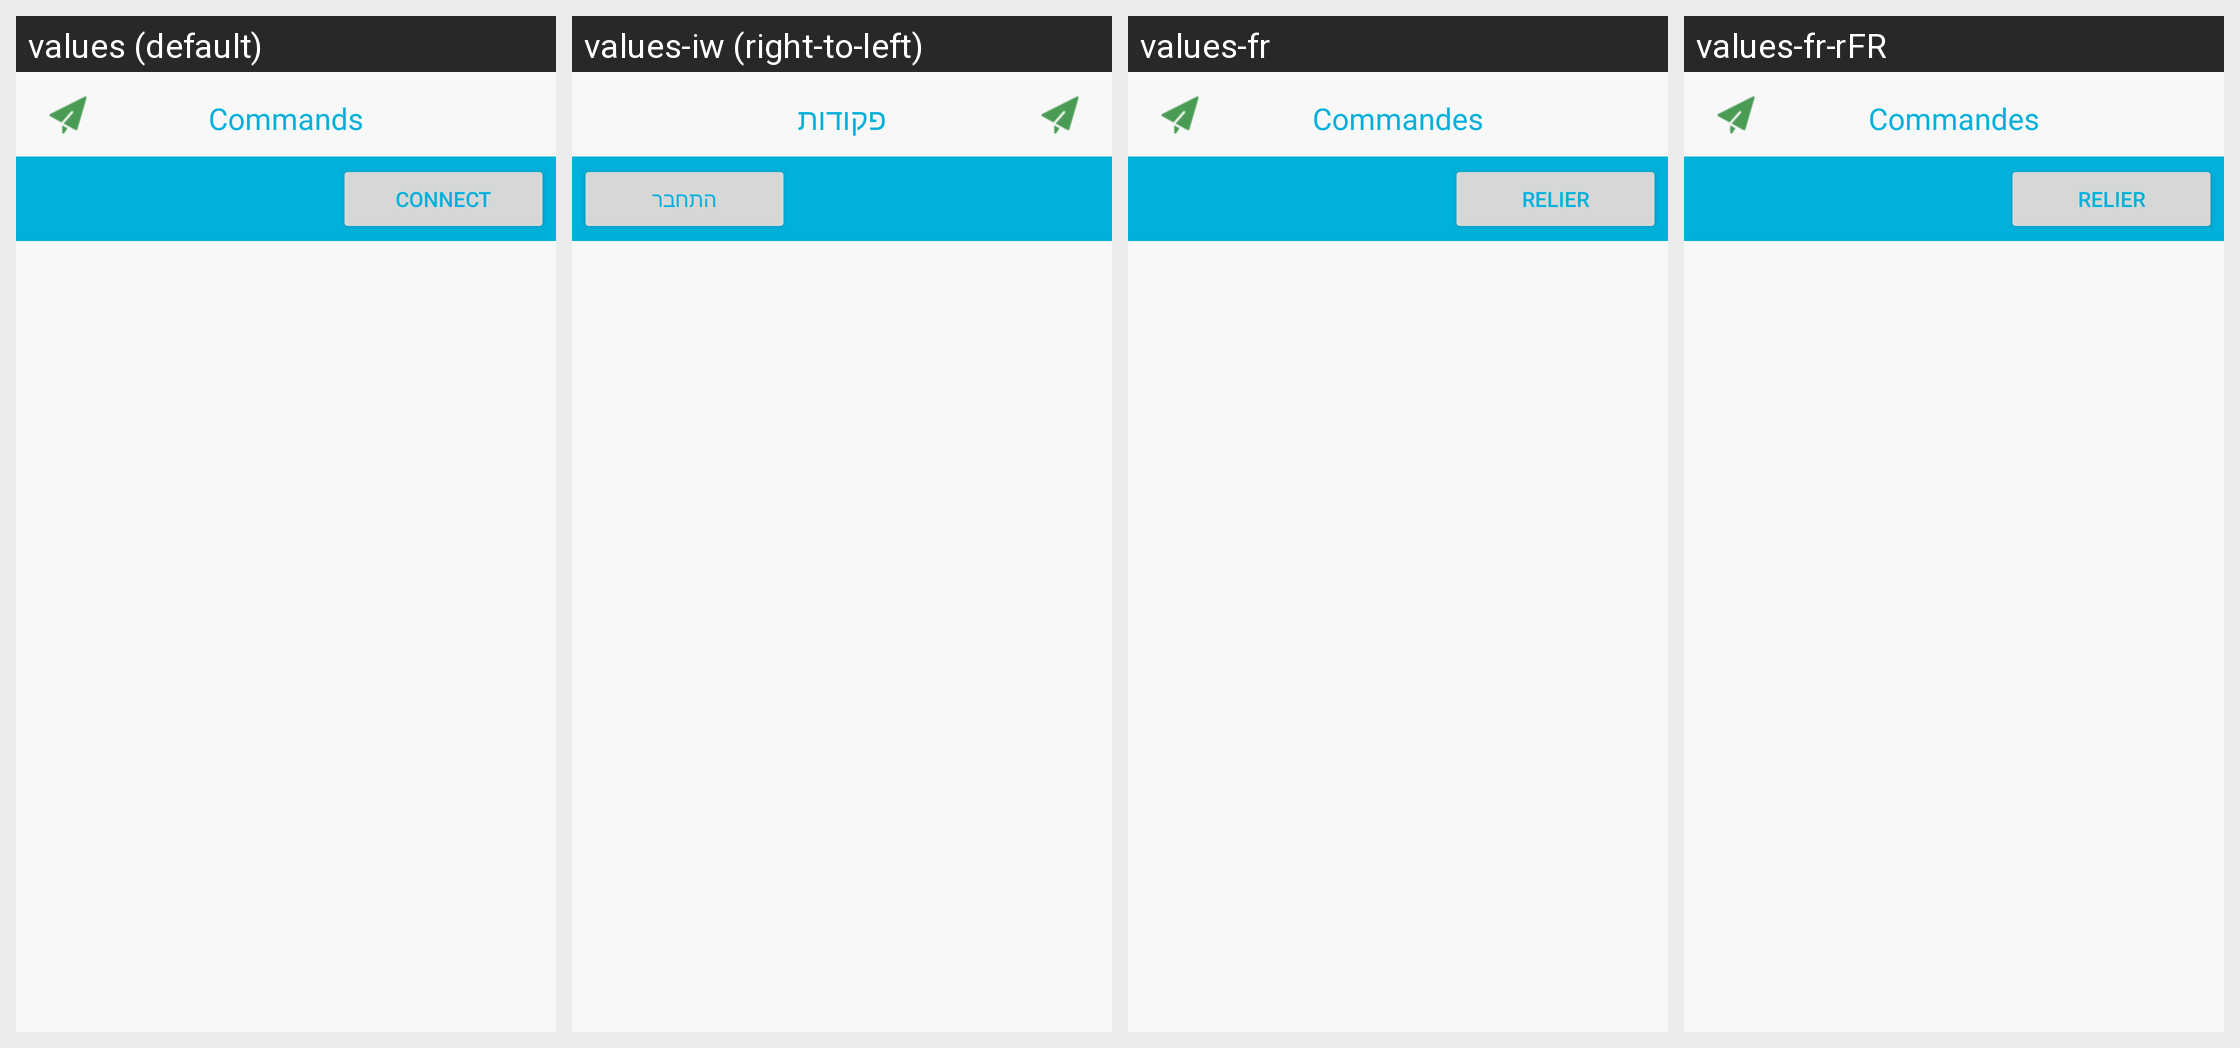

Strings drawn on this Android screen and how each of the app's shown locales translates them:
Android screen res/layout/fragment_commands_dialog.xml rendered under 4 locales, left to right: values (default), values-iw (right-to-left), values-fr, values-fr-rFR. Device: Nexus 5 (rendered at 1080×1920; each locale shown at half size, 540×960, under a caption strip naming it); theme Theme.AppCompat.Light.NoActionBar.
Other locales in the repository, not shown: values-es, values-it, values-it-rIT.
Strings drawn on this screen, with the default value and each locale's value (text and hints the layout hard-codes, and strings that could not be matched under every locale, appear in the picture but are not listed):

commands_title
  values: Commands
  values-iw: פקודות
  values-fr: Commandes
  values-fr-rFR: Commandes

connect
  values: Connect
  values-iw: התחבר
  values-fr: RELIER
  values-fr-rFR: RELIER
